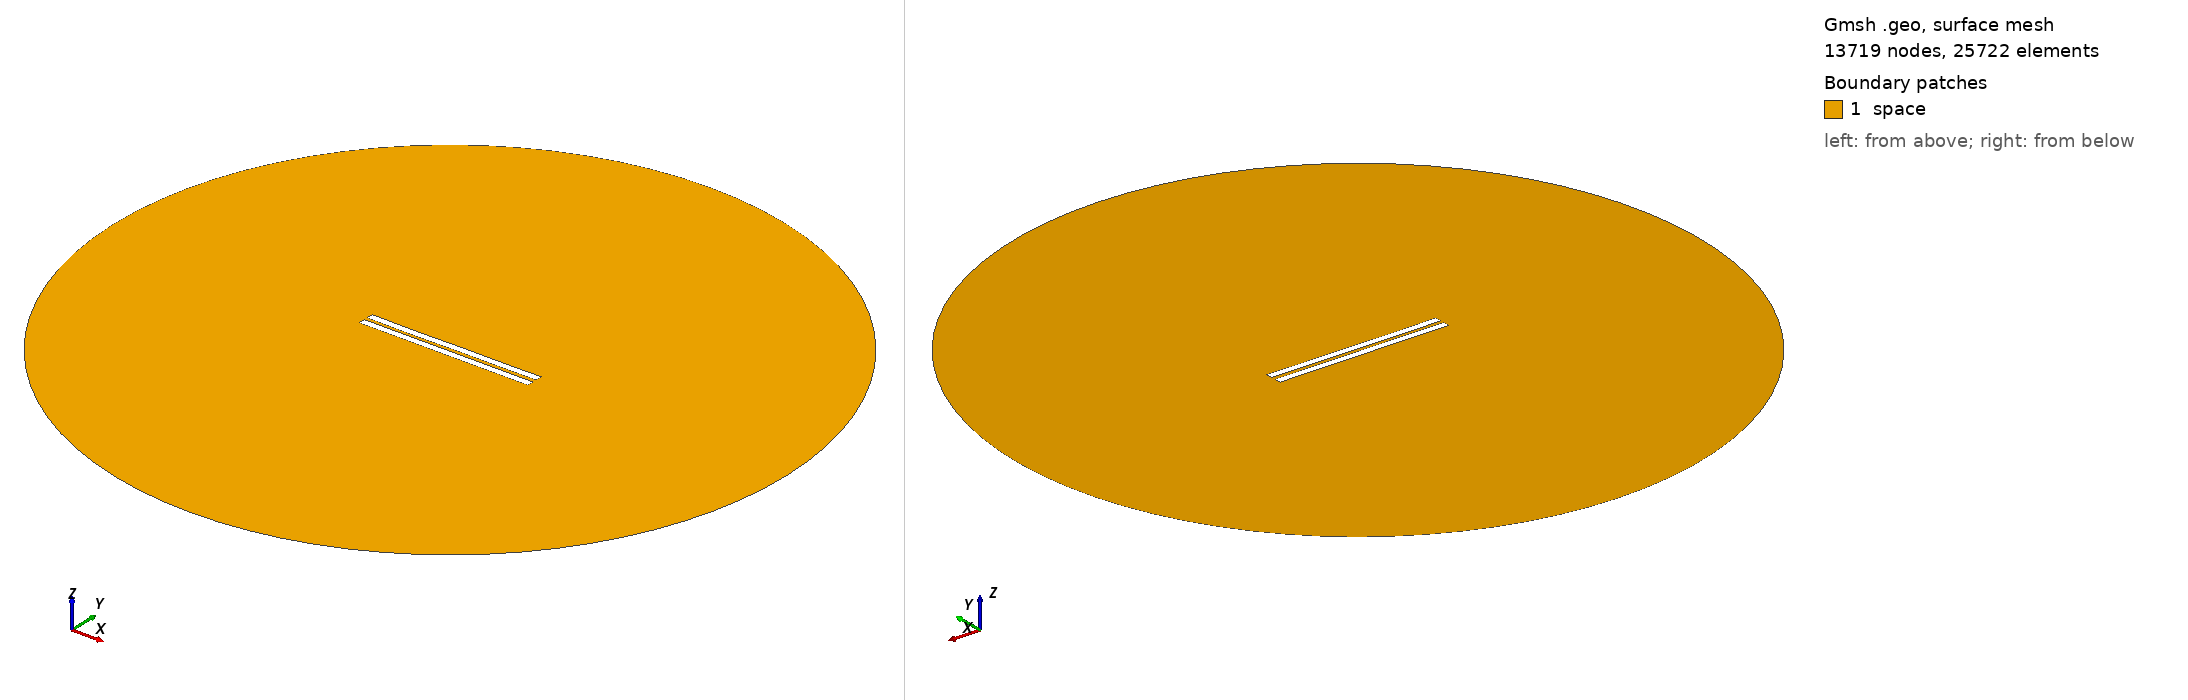

Gmsh geometry script, surface-meshed: 13719 nodes, 25722 surface elements. Boundary patches (legend numbers): 1 space. Left view from above one corner, right view from below the opposite corner. Legend entries are the model's physical surfaces. The drawing asked Gmsh for element sizes between 1% and 20% of the model's largest extent; the script's own settings can give other sizes.

=== 2282.geo (drawn) ===
//---------------------------------------
// Geometry kernel
//---------------------------------------

SetFactory("OpenCASCADE");



//---------------------------------------
// Parameters of the geometry
//---------------------------------------

// Overetch of the upper plate
overetch = 0.0;

// Distance between the plates
distance = 2.25;

// Discretization over the x axis (for the deformation)
nx = 50; 

// Length of the plate
L = 100 - overetch; 

// Number of modes
n = 4; 

// 1st mode coefficient
coeff(1) = 0.07499999999999998;
beta(1) = 0.596864 * 3.1415926535 / L;

// 2nd mode coefficient
coeff(2) = -0.075;
beta(2) = 1.49418 * 3.1415926535 / L;

// 3rd mode coefficient
coeff(3) = -0.075;
beta(3) = 2.50025 * 3.1415926535 / L;

// 4th mode coefficient
coeff(4) = -0.075;
beta(4) = 3.49999 * 3.1415926535 / L;



//---------------------------------------
// Upper plate (deformed rectangle)
//---------------------------------------

// Coordiantes of the upper plate
xmin = -50;
xmax = 50 - overetch;

// Height of the upper plate
yheight = 4 - 2 * overetch;

// Indexes of the points
UpperID[] = {};
LowerID[] = {};
LeftID[] = {};
RightID[] = {};

// Point index
p = 1;

// Horizontal edges
For i In {1:nx}
    x = xmin + (i-1)*(xmax - xmin)/(nx-1);

    y_bottom = distance / 2 + overetch;
    For j In {1:n}
        C = (Cosh(beta(j)*L) + Cos(beta(j)*L)) / (Sinh(beta(j)*L) + Sin(beta(j)*L));
        y_bottom  = y_bottom + coeff(j) * (Cosh(beta(j)*(x+50)) - Cos(beta(j)*(x+50)) - C * (Sinh(beta(j)*(x+50)) - Sin(beta(j)*(x+50))));
    EndFor

    y_top = y_bottom + yheight;

    Point(p) = {x, y_top, 0, 1.0};
    UpperID[i] = p;
    p = p + 1;

    Point(p) = {x, y_bottom, 0, 1.0};
    LowerID[i] = p;
    p = p + 1;
EndFor

// Create point lists
UpperPts[] = {}; LowerPts[] = {};
For i In {1:nx}
  UpperPts[] += {UpperID[i]};
  LowerPts[] += {LowerID[i]};
EndFor

// Build splines
Spline(1) = {UpperPts[]};
Spline(2) = {LowerPts[]};
Line(3) = {LowerPts[nx-1], UpperPts[nx-1]};
Line(4) = {LowerPts[0], UpperPts[0]};

// Build the plane surface
Curve Loop(1) = {2, 3, -1, -4};
Plane Surface(1) = {1};



//---------------------------------------
// Lower plate (rectangle)
//---------------------------------------

// Vertices
Point(1001) = {-50, -1, 0, 1.0};
Point(1002) = { 50, -1, 0, 1.0};
Point(1003) = { 50,  -5, 0, 1.0};
Point(1004) = {-50,  -5, 0, 1.0};

// Edges
Line(5) = {1001, 1002};
Line(6) = {1002, 1003};
Line(7) = {1003, 1004};
Line(8) = {1004, 1001};

// Plane surface
Line Loop(2) = {5, 6, 7, 8};
Plane Surface(2) = {2}; 



//---------------------------------------
// Outer (fictious) boundary
//---------------------------------------

// Points
Point(1005) = {0, 0, 0};       // Center
Point(1006) = {200, 0, 0};     // Start point
Point(1007) = {0, 200, 0};     // 90 degrees
Point(1008) = {-200, 0, 0};    // 180 degrees
Point(1009) = {0, -200, 0};    // 270 degrees

// Circle arcs (each needs start, center, end)
Circle(9) = {1006, 1005, 1007};
Circle(10) = {1007, 1005, 1008};
Circle(11) = {1008, 1005, 1009};
Circle(12) = {1009, 1005, 1006};

// Plane surface for the entire domain
Curve Loop(3) = {9, 10, 11, 12};
Surface(3) = {3};

// Subtract the plates from the whole domain to obtain the actual domain where we want to solve the equations
BooleanDifference{ Surface{3}; Delete; }{ Surface{1}; Surface{2}; Delete; }




//---------------------------------------
// Transfinite Lines/Curves
//---------------------------------------

// Set the number of points on the boundaries
r = 7;

// Plates
Transfinite Curve {1, 2} = 50*r Using Progression 1;
Transfinite Curve {3, 4} = 2*r Using Progression 1;
Transfinite Line {5, 7} = 50*r Using Progression 1;
Transfinite Line {6, 8} = 2*r Using Progression 1;

// Outer boundary
Transfinite Line {9, 10, 11, 12} = 20 Using Progression 1;



//---------------------------------------
// Physical groups
//---------------------------------------                

// Physical curves (boundaries)
Physical Line("force_segment", 10) = {2};
Physical Line("upper_plate", 11) = {1, 3, 4};
Physical Line("lower_plate", 12) = {5, 6, 7, 8};
Physical Line("boundary", 20) = {9, 10, 11, 12};

// Physical Surfaces
Physical Surface("space", 30) = {3};



//---------------------------------------
// 6. Generate the Mesh
//---------------------------------------

// 2D mesh generation
Mesh 2;
